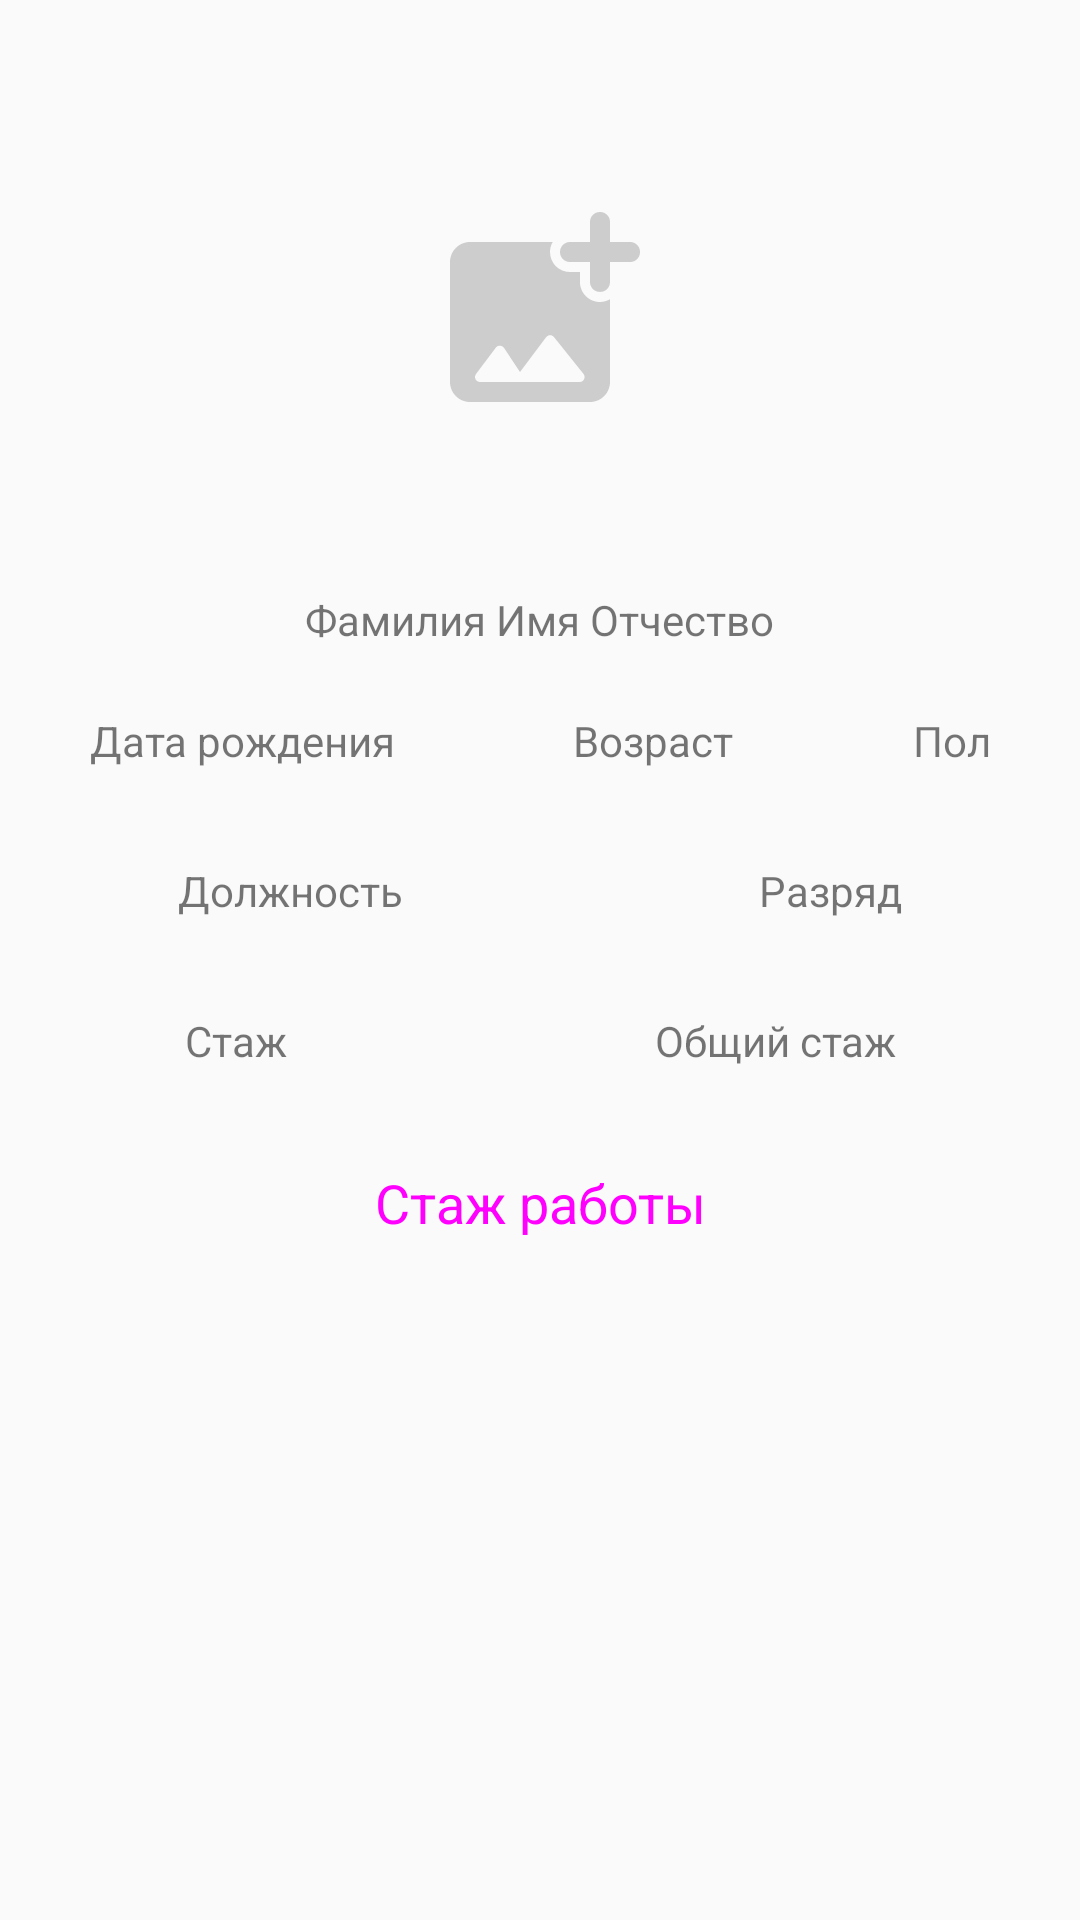

Layout XML and referenced resources for this Android screen:
<!-- AndroidManifest.xml: application theme AppTheme -->
<!-- res/layout/fragment_page.xml -->
<?xml version="1.0" encoding="utf-8"?>
<LinearLayout xmlns:android="http://schemas.android.com/apk/res/android"
    xmlns:app="http://schemas.android.com/apk/res-auto"
    xmlns:tools="http://schemas.android.com/tools"
    android:layout_width="match_parent"
    android:layout_height="match_parent"
    android:orientation="vertical"
    tools:context=".ui.viewPager.PageFragment">

    <LinearLayout
        android:layout_width="match_parent"
        android:layout_height="227dp"
        android:gravity="center"
        android:orientation="vertical">

        <ImageButton
            android:id="@+id/imageButton2"
            style="@style/Widget.MaterialComponents.Button"
            android:layout_width="209dp"
            android:layout_height="186dp"
            android:contentDescription="TODO"
            android:src="@drawable/add_photo_alternate_24px" />

        <TextView
            android:id="@+id/textView9"
            android:layout_width="wrap_content"
            android:layout_height="wrap_content"
            android:gravity="center"
            android:text="Фамилия Имя Отчество" />
    </LinearLayout>

    <LinearLayout
        android:layout_width="match_parent"
        android:layout_height="wrap_content"
        android:orientation="horizontal"
        android:paddingBottom="10dp">

        <TextView
            android:id="@+id/textView"
            android:layout_width="wrap_content"
            android:layout_height="40dp"
            android:layout_weight="1"
            android:gravity="center"
            android:text="Дата рождения" />

        <TextView
            android:id="@+id/textView2"
            android:layout_width="wrap_content"
            android:layout_height="40dp"
            android:layout_weight="1"
            android:gravity="center"
            android:text="Возраст" />

        <TextView
            android:id="@+id/textView3"
            android:layout_width="wrap_content"
            android:layout_height="40dp"
            android:layout_weight="1"
            android:gravity="center"
            android:text="Пол" />
    </LinearLayout>

    <LinearLayout
        android:layout_width="match_parent"
        android:layout_height="wrap_content"
        android:orientation="horizontal"
        android:paddingBottom="10dp">

        <TextView
            android:id="@+id/textView5"
            android:layout_width="wrap_content"
            android:layout_height="40dp"
            android:layout_weight="1"
            android:gravity="center"
            android:text="Должность" />

        <TextView
            android:id="@+id/textView6"
            android:layout_width="wrap_content"
            android:layout_height="40dp"
            android:layout_weight="1"
            android:gravity="center"
            android:text="Разряд" />
    </LinearLayout>

    <LinearLayout
        android:layout_width="match_parent"
        android:layout_height="wrap_content"
        android:orientation="horizontal"
        android:paddingBottom="10dp">

        <TextView
            android:id="@+id/textView7"
            android:layout_width="wrap_content"
            android:layout_height="40dp"
            android:layout_weight="1"
            android:gravity="center"
            android:text="Стаж" />

        <TextView
            android:id="@+id/textView8"
            android:layout_width="wrap_content"
            android:layout_height="40dp"
            android:layout_weight="1"
            android:gravity="center"
            android:text="Общий стаж" />
    </LinearLayout>

    <Button
        android:id="@+id/button"
        style="@style/Widget.MaterialComponents.Button"
        android:layout_width="match_parent"
        android:layout_height="wrap_content"
        android:layout_gravity="center"
        android:text="Стаж работы"
        android:textSize="18sp" />

</LinearLayout>
<!-- resources referenced by this layout -->
<resources>
  <!-- drawable add_photo_alternate_24px (drawable-v24) -->
  <vector xmlns:android="http://schemas.android.com/apk/res/android" xmlns:aapt="http://schemas.android.com/aapt"
      android:viewportWidth="24"
      android:viewportHeight="24"
      android:width="80dp"
      android:height="80dp">
      <path
          android:pathData="M21.02 5H19V2.98c0 -0.54 -0.44 -0.98 -0.98 -0.98h-0.03c-0.55 0 -0.99 0.44 -0.99 0.98V5h-2.01c-0.54 0 -0.98 0.44 -0.99 0.98v0.03c0 0.55 0.44 0.99 0.99 0.99H17v2.01c0 0.54 0.44 0.99 0.99 0.98h0.03c0.54 0 0.98 -0.44 0.98 -0.98V7h2.02c0.54 0 0.98 -0.44 0.98 -0.98v-0.04c0 -0.54 -0.44 -0.98 -0.98 -0.98zM16 9.01V8h-1.01c-0.53 0 -1.03 -0.21 -1.41 -0.58 -0.37 -0.38 -0.58 -0.88 -0.58 -1.44 0 -0.36 0.1 -0.69 0.27 -0.98H5c-1.1 0 -2 0.9 -2 2v12c0 1.1 0.9 2 2 2h12c1.1 0 2 -0.9 2 -2v-8.28c-0.3 0.17 -0.64 0.28 -1.02 0.28 -1.09 -0.01 -1.98 -0.9 -1.98 -1.99zM15.96 19H6c-0.41 0 -0.65 -0.47 -0.4 -0.8l1.98 -2.63c0.21 -0.28 0.62 -0.26 0.82 0.02L10 18l2.61 -3.48c0.2 -0.26 0.59 -0.27 0.79 -0.01l2.95 3.68c0.26 0.33 0.03 0.81 -0.39 0.81z"
          android:fillColor="@color/colorOther" />
  </vector>
  <style name="AppTheme" parent="@style/Theme.AppCompat.Light.NoActionBar">
          <item name="colorPrimary">@color/colorPrimary</item>
          <item name="colorAccent">@color/colorPrimary</item>
      </style>
  <color name="colorOther">#CDCDCD</color>
  <color name="colorPrimary">#008577</color>
</resources>
